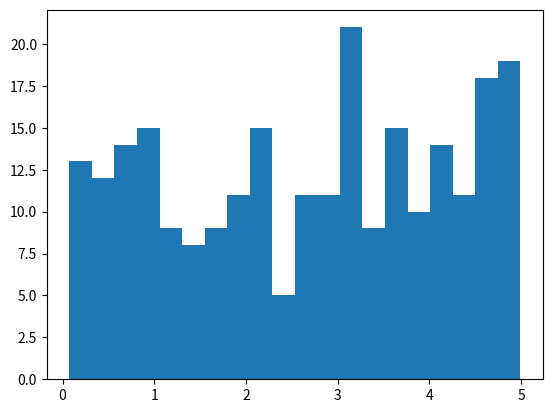

The script that saved this image:
import numpy

import matplotlib.pyplot as plot 

data_list: list = numpy.random.uniform(0.0, 5.0, 250)

plot.hist(data_list, 20)

plot.show()
